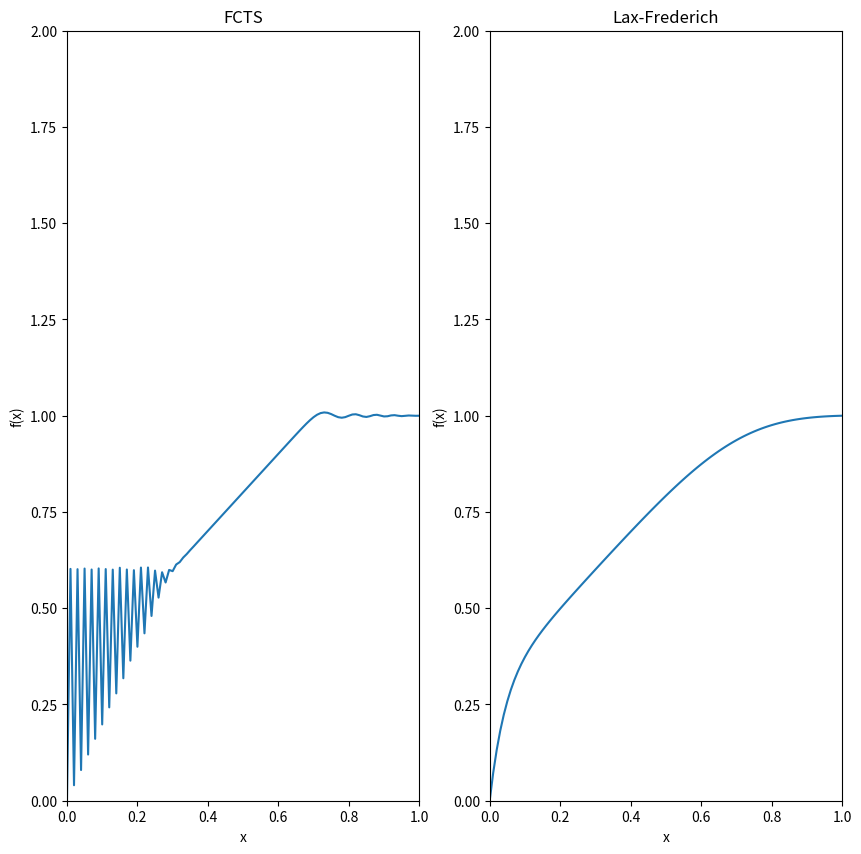

The matplotlib source for this figure:
#!/usr/bin/env python3
# -*- coding: utf-8 -*-
"""
Finite-differencing
FCTS and Lax-Frederich Solvers

@author: Jonathan Kalinowski 
Feb. 25th 2020
"""

import numpy as np
from matplotlib import pyplot as plt

#configure initial conditions:
dx = 0.01 #step size
x = np.arange(0,1+dx,step=dx) #x values
dt = 0.01 #timestep - satisfies Courant condition for Lax-Frederich
T = 3 #total time
t=0 #track the current time
f1 = x.copy()  #f1 (FCTS) initial conditions
f2 = f1.copy() #f2 (Lax-Frederich) initial conditions
u = -.1 #velocity
alpha = u*dt/dx #alpha coefficient


plt.ion() #set up plots
fig, (ax1,ax2) = plt.subplots(1,2)
fig.set_figheight(10); fig.set_figwidth(10)
plt1, = ax1.plot(x,f1)
plt2, = ax2.plot(x,f2)
ax1.set_xlim([0,1])
ax1.set_ylim([0,2])
ax2.set_xlim([0,1])
ax2.set_ylim([0,2])
ax1.set_title("FCTS"); ax2.set_title("Lax-Frederich")
ax1.set_xlabel('x'); ax1.set_ylabel('f(x)')
ax2.set_xlabel('x'); ax2.set_ylabel('f(x)')
fig.canvas.draw()



while (t<T): #update until t=T

    f1[1:-1] -= 0.5*alpha*(f1[2:]-f1[:-2]) #FTCS w/ fixed boundary conditions
    f2[1:-1] = 0.5*(f2[2:]+f2[:-2])-0.5*alpha*(f2[2:]-f2[:-2]) #Lax-Frederich w/ fixed boundary conditions
    
    
    plt1.set_ydata(f1) #plot updated data
    plt2.set_ydata(f2)
    fig.canvas.draw()
    plt.pause(0.01)
    t+=dt #update current time


